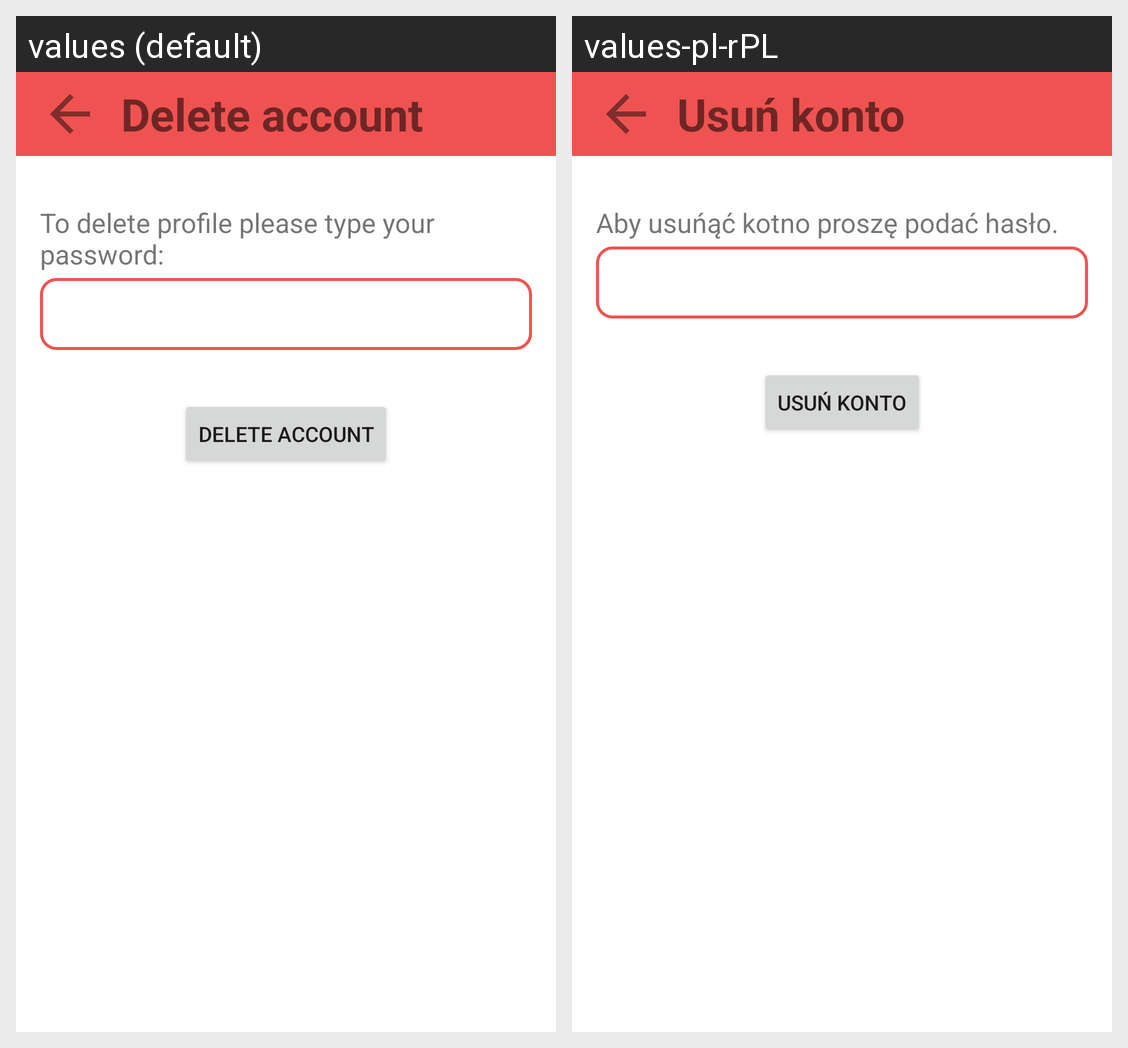

This grid shows one Android layout under two languages. Give, for every string resource on the screen, its name, the default text and each shown locale's text.
Android screen res/layout/fragment_delete_user.xml rendered under 2 locales, left to right: values (default), values-pl-rPL. Device: Nexus 5 (rendered at 1080×1920; each locale shown at half size, 540×960, under a caption strip naming it); theme Theme.ChatApp.
Strings drawn on this screen, with the default value and each locale's value (text and hints the layout hard-codes, and strings that could not be matched under every locale, appear in the picture but are not listed):

delete_account
  values: Delete account
  values-pl-rPL: Usuń konto

delete_profile
  values: To delete profile please type your password:
  values-pl-rPL: Aby usuńąć kotno proszę podać hasło.

delete_button
  values: Delete Account
  values-pl-rPL: Usuń konto
